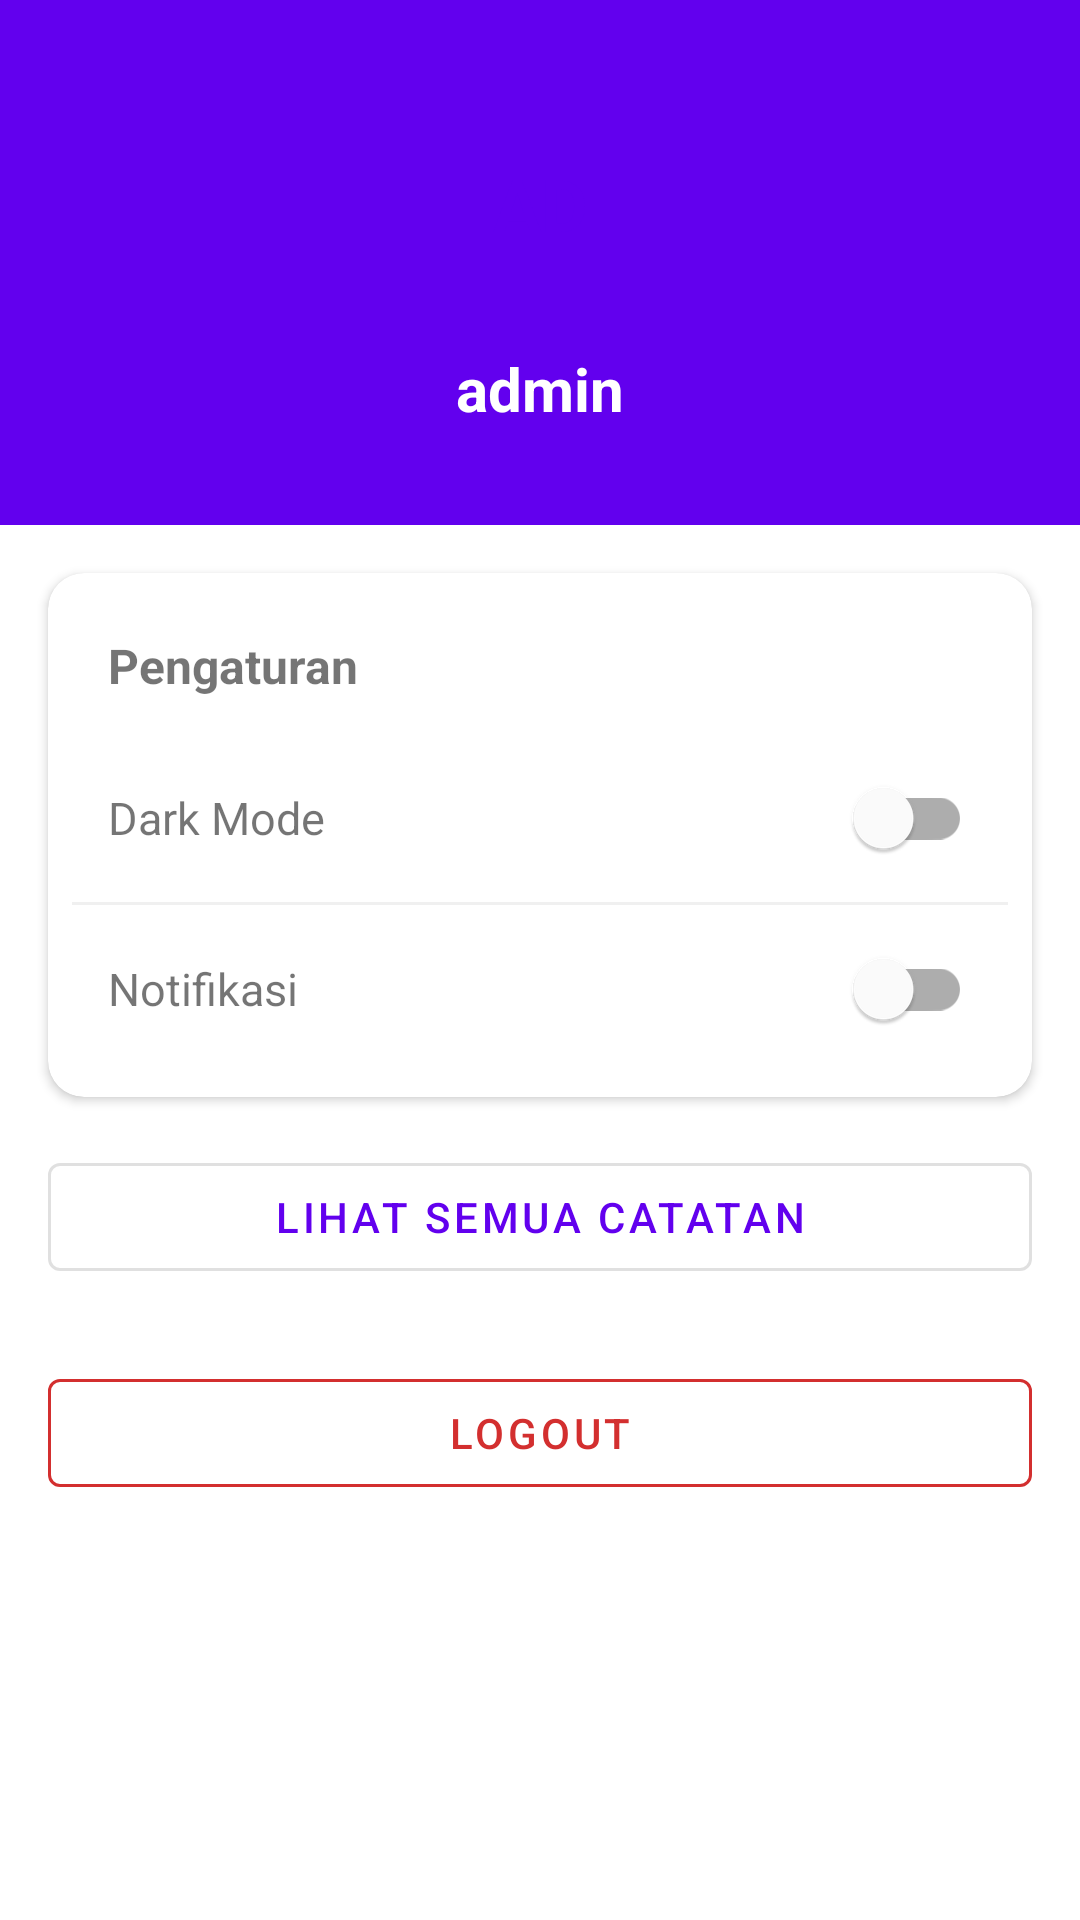

Android layout source for this screen:
<!-- AndroidManifest.xml: application theme Theme.StudentContactApp -->
<!-- res/layout/fragment_profile.xml -->
<?xml version="1.0" encoding="utf-8"?>
<ScrollView xmlns:android="http://schemas.android.com/apk/res/android"
    xmlns:app="http://schemas.android.com/apk/res-auto"
    android:layout_width="match_parent"
    android:layout_height="match_parent">

    <LinearLayout
        android:layout_width="match_parent"
        android:layout_height="wrap_content"
        android:orientation="vertical">

        <LinearLayout
            android:layout_width="match_parent"
            android:layout_height="wrap_content"
            android:background="?attr/colorPrimary"
            android:gravity="center"
            android:orientation="vertical"
            android:padding="32dp">

            <TextView
                android:id="@+id/tvInitials"
                android:layout_width="72dp"
                android:layout_height="72dp"
                android:background="@drawable/circle_white"
                android:gravity="center"
                android:text="AD"
                android:textColor="?attr/colorPrimary"
                android:textSize="24sp"
                android:textStyle="bold" />

            <TextView
                android:id="@+id/tvUsername"
                android:layout_width="wrap_content"
                android:layout_height="wrap_content"
                android:layout_marginTop="12dp"
                android:text="admin"
                android:textColor="@android:color/white"
                android:textSize="20sp"
                android:textStyle="bold" />

        </LinearLayout>

        <com.google.android.material.card.MaterialCardView
            android:layout_width="match_parent"
            android:layout_height="wrap_content"
            android:layout_margin="16dp"
            app:cardCornerRadius="12dp"
            app:cardElevation="2dp">

            <LinearLayout
                android:layout_width="match_parent"
                android:layout_height="wrap_content"
                android:orientation="vertical"
                android:padding="8dp">

                <TextView
                    android:layout_width="match_parent"
                    android:layout_height="wrap_content"
                    android:padding="12dp"
                    android:text="Pengaturan"
                    android:textSize="16sp"
                    android:textStyle="bold" />

                <LinearLayout
                    android:layout_width="match_parent"
                    android:layout_height="56dp"
                    android:gravity="center_vertical"
                    android:orientation="horizontal"
                    android:paddingHorizontal="12dp">

                    <TextView
                        android:layout_width="0dp"
                        android:layout_height="wrap_content"
                        android:layout_weight="1"
                        android:text="Dark Mode"
                        android:textSize="15sp" />

                    <com.google.android.material.switchmaterial.SwitchMaterial
                        android:id="@+id/switchDarkMode"
                        android:layout_width="wrap_content"
                        android:layout_height="wrap_content" />

                </LinearLayout>

                <View
                    android:layout_width="match_parent"
                    android:layout_height="1dp"
                    android:background="#F0F0F0" />

                <LinearLayout
                    android:layout_width="match_parent"
                    android:layout_height="56dp"
                    android:gravity="center_vertical"
                    android:orientation="horizontal"
                    android:paddingHorizontal="12dp">

                    <TextView
                        android:layout_width="0dp"
                        android:layout_height="wrap_content"
                        android:layout_weight="1"
                        android:text="Notifikasi"
                        android:textSize="15sp" />

                    <com.google.android.material.switchmaterial.SwitchMaterial
                        android:id="@+id/switchNotification"
                        android:layout_width="wrap_content"
                        android:layout_height="wrap_content" />

                </LinearLayout>

            </LinearLayout>
        </com.google.android.material.card.MaterialCardView>

        <com.google.android.material.button.MaterialButton
            android:id="@+id/btnNoteList"
            style="@style/Widget.MaterialComponents.Button.OutlinedButton"
            android:layout_width="match_parent"
            android:layout_height="wrap_content"
            android:layout_marginHorizontal="16dp"
            android:layout_marginBottom="8dp"
            android:text="Lihat Semua Catatan" />

        <com.google.android.material.button.MaterialButton
            android:id="@+id/btnLogout"
            style="@style/Widget.MaterialComponents.Button.OutlinedButton"
            android:layout_width="match_parent"
            android:layout_height="wrap_content"
            android:layout_margin="16dp"
            android:text="LOGOUT"
            android:textColor="@color/red_delete"
            app:strokeColor="@color/red_delete" />

    </LinearLayout>
</ScrollView>
<!-- resources referenced by this layout -->
<resources>
  <color name="red_delete">#FFD32F2F</color>
  <style name="Theme.StudentContactApp" parent="Theme.MaterialComponents.DayNight.NoActionBar">
          <item name="colorPrimary">#6200EE</item>
          <item name="colorPrimaryVariant">#3700B3</item>
          <item name="colorOnPrimary">@android:color/white</item>
          <item name="colorSecondary">#03DAC5</item>
          <item name="colorSecondaryVariant">#018786</item>
          <item name="colorOnSecondary">@android:color/black</item>
          <item name="android:statusBarColor">?attr/colorPrimaryVariant</item>
      </style>
</resources>
